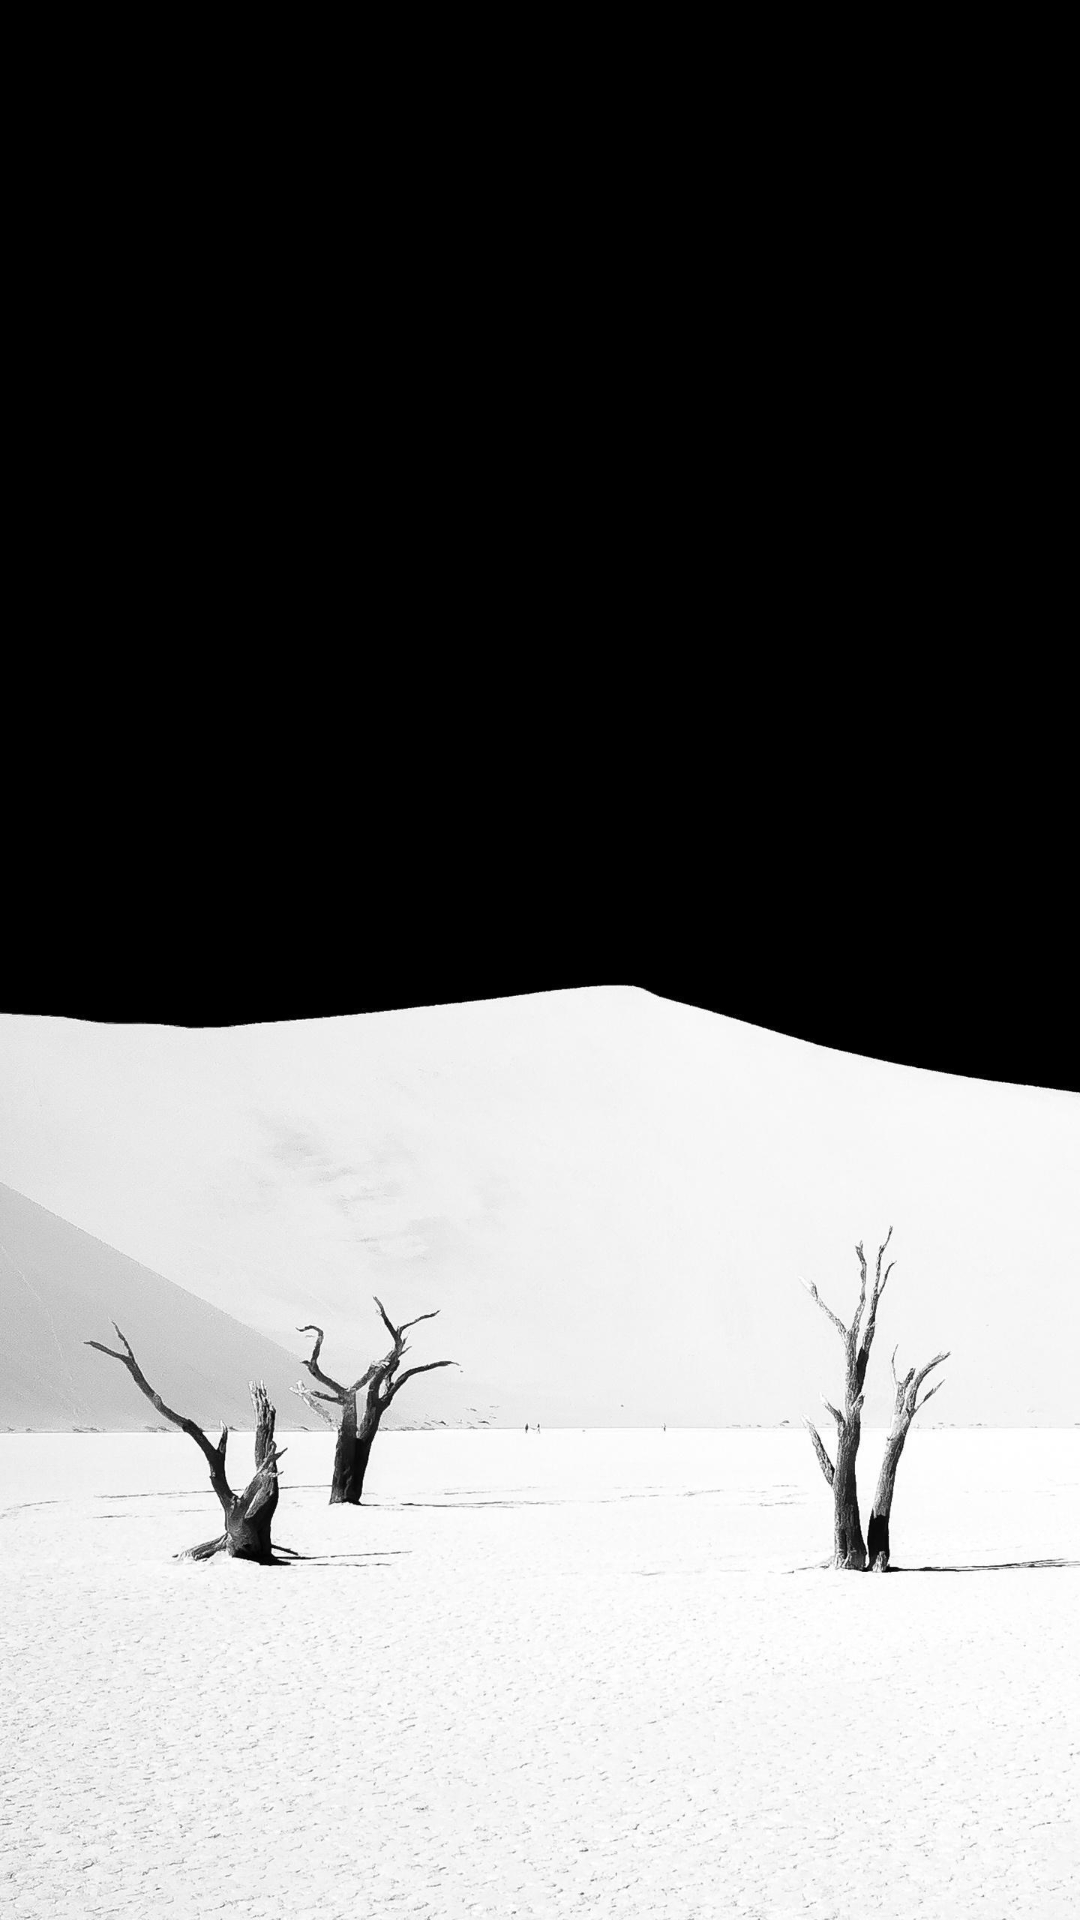

Reconstruct the res/layout file that produces this screen, plus the resources it refers to.
<!-- AndroidManifest.xml: application theme Theme.QuizIn -->
<!-- res/layout/activity_main.xml -->
<?xml version="1.0" encoding="utf-8"?>
<androidx.appcompat.widget.LinearLayoutCompat xmlns:android="http://schemas.android.com/apk/res/android"
    xmlns:app="http://schemas.android.com/apk/res-auto"
    xmlns:tools="http://schemas.android.com/tools"
    android:layout_width="match_parent"
    android:layout_height="match_parent"
    android:background="@drawable/black_and_white"
    android:orientation="vertical"
    tools:context=".MainActivity">

    <EditText
        android:id="@+id/Username"
        android:digits="abcdefghijklmnopqrstuvwxyzABCDEFGHIJKLMNOPQRSTUVWXYZ"
        android:layout_width="wrap_content"
        android:layout_height="wrap_content"
        android:layout_gravity="center"
        android:layout_marginTop="130dp"
        android:ems="10"
        android:foregroundGravity="center"
        android:gravity="center_horizontal"
        android:hint="@string/edit_message"
        android:inputType="textPersonName"
        android:textSize="18sp"
        android:autofillHints="" />

    <ImageButton
        android:id="@+id/LoginButton"
        android:layout_width="wrap_content"
        android:layout_height="wrap_content"
        android:layout_gravity="center"
        android:layout_marginTop="50sp"
        android:background="#000000"
        android:foregroundGravity="center"
        android:onClick="startQuiz"
        android:tint="#F2F2F2"
        app:srcCompat="@drawable/icons8_login_100"
        android:contentDescription="TODO" />

</androidx.appcompat.widget.LinearLayoutCompat>
<!-- resources referenced by this layout -->
<resources>
  <!-- drawable black_and_white: jpg bitmap (drawable, 250101 bytes) -->
  <string name="edit_message">Username</string>
  <style name="Theme.QuizIn" parent="Theme.MaterialComponents.DayNight.DarkActionBar">
          
          <item name="colorPrimary">@color/purple_500</item>
          <item name="colorPrimaryVariant">@color/purple_700</item>
          <item name="colorOnPrimary">@color/white</item>
          
          <item name="colorSecondary">@color/teal_200</item>
          <item name="colorSecondaryVariant">@color/teal_700</item>
          <item name="colorOnSecondary">@color/black</item>
          
          <item name="android:statusBarColor" tools:targetApi="l">?attr/colorPrimaryVariant</item>
          
      </style>
  <!-- not gathered from this repository: default colours our renderer supplied (Android Studio template values) -->
  <color name="purple_500">#FF6200EE</color>
  <color name="purple_700">#FF3700B3</color>
  <color name="teal_200">#FF03DAC5</color>
  <color name="teal_700">#FF018786</color>
  <color name="black">#FF000000</color>
  <color name="white">#FFFFFFFF</color>
</resources>
